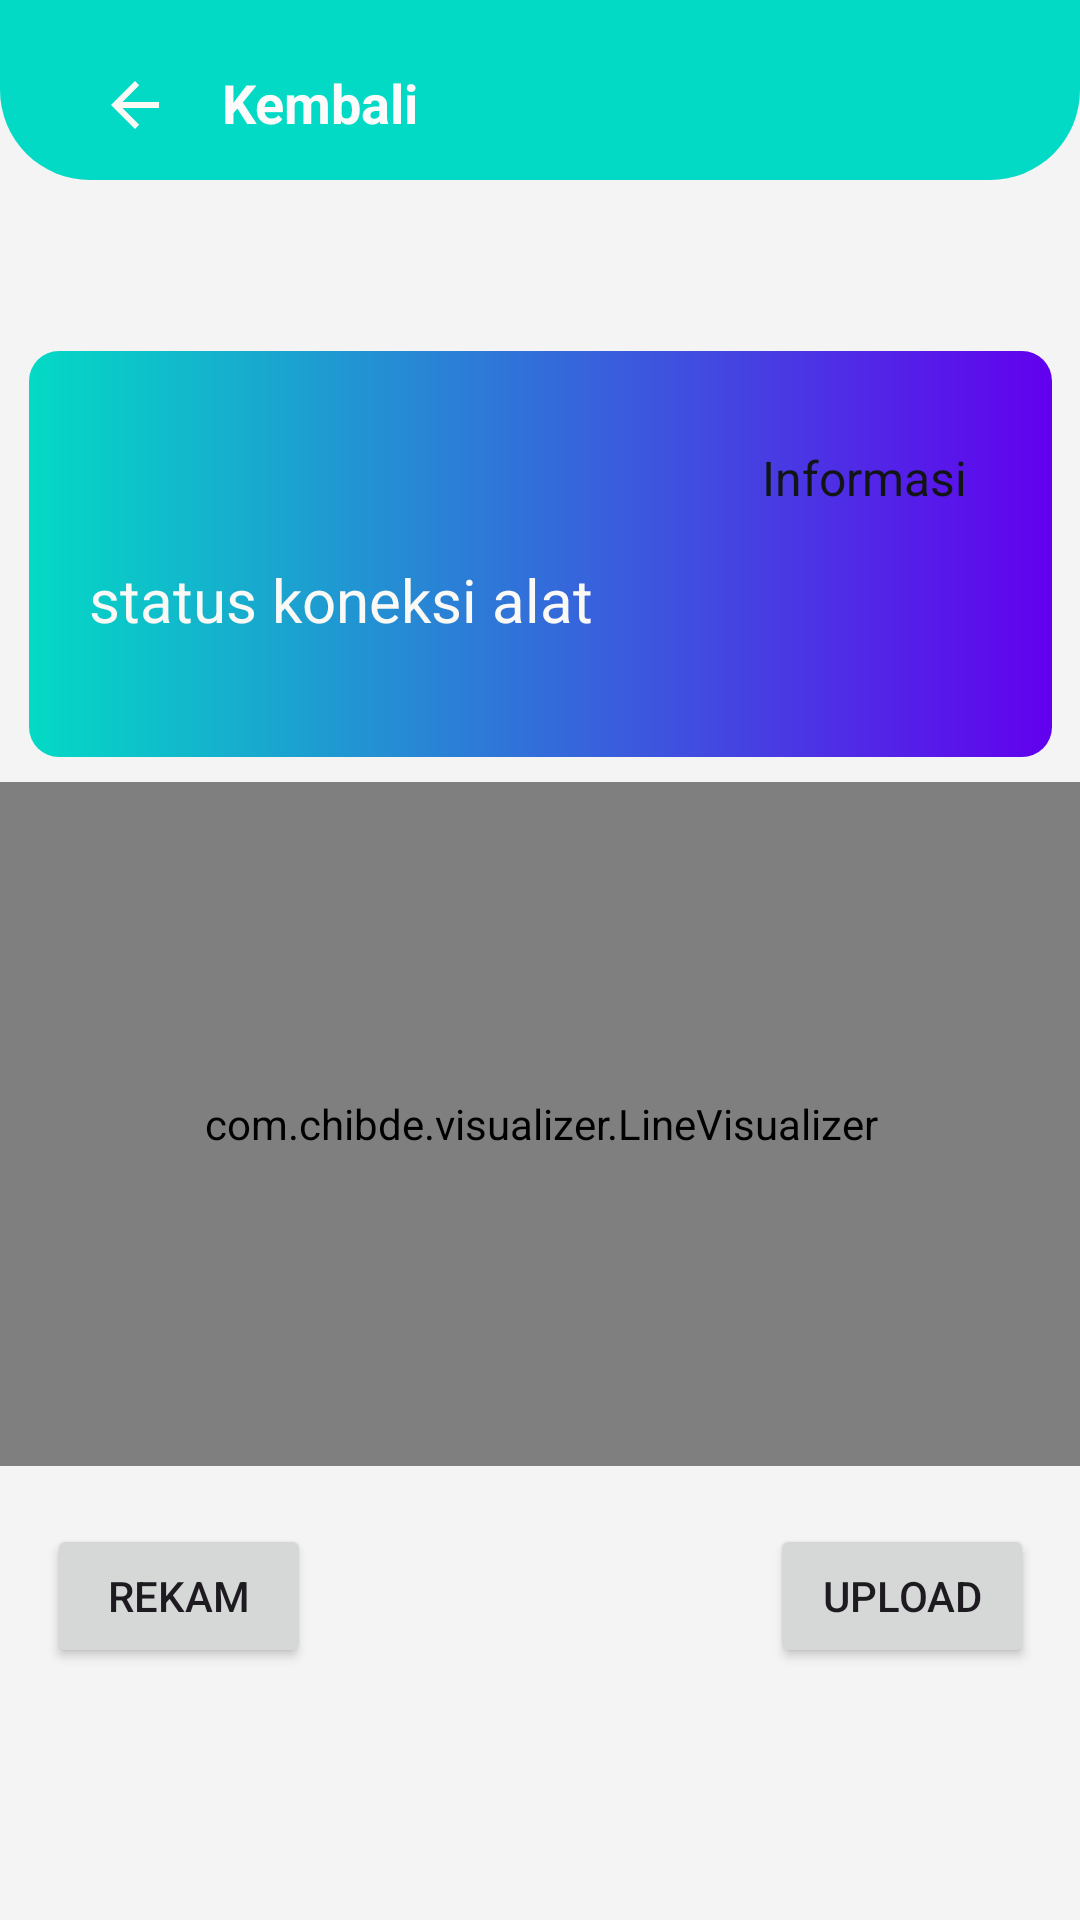

Here is an Android app screen rendered from its layout file. Give the layout XML and the strings, colors and styles it references.
<!-- AndroidManifest.xml: application theme AppTheme -->
<!-- res/layout/rekamsuara.xml -->
<?xml version="1.0" encoding="utf-8"?>
<androidx.constraintlayout.widget.ConstraintLayout xmlns:android="http://schemas.android.com/apk/res/android"
    xmlns:app="http://schemas.android.com/apk/res-auto"
    xmlns:tools="http://schemas.android.com/tools"
    android:layout_width="match_parent"
    android:layout_height="match_parent"
    android:background="#F4F4F4"
    >

    <androidx.constraintlayout.widget.ConstraintLayout
        android:id="@+id/layoutHeader1"
        android:layout_width="match_parent"
        android:layout_height="wrap_content"
        android:background="@drawable/header_main"
        android:padding="10dp"
        app:layout_constraintTop_toTopOf="parent">

        <ImageButton
            android:id="@+id/btnBack"
            android:layout_width="50dp"
            android:layout_height="30dp"
            android:layout_marginEnd="425dp"
            android:layout_marginStart="10dp"
            android:layout_marginTop="10dp"
            android:background="@null"
            android:contentDescription="@string/app_name"
            app:layout_constraintStart_toStartOf="parent"
            app:layout_constraintTop_toTopOf="parent"
            app:srcCompat="@drawable/abc_vector_test"
            app:tint="@color/white" />

        <TextView
            android:id="@+id/textView4"
            android:layout_width="wrap_content"
            android:layout_height="wrap_content"
            android:layout_marginStart="4dp"
            android:layout_marginTop="12dp"
            android:text="Kembali"
            android:textColor="#FBFBFB"
            android:textSize="18sp"
            android:textStyle="bold"
            app:layout_constraintStart_toEndOf="@id/btnBack"
            app:layout_constraintTop_toTopOf="parent" />

    </androidx.constraintlayout.widget.ConstraintLayout>

    <androidx.constraintlayout.widget.ConstraintLayout
        android:id="@+id/constraintLayout3"
        android:layout_width="match_parent"
        android:layout_height="match_parent">

        <Button
            android:id="@+id/buttonRekam"
            android:layout_width="wrap_content"
            android:layout_height="wrap_content"
            android:layout_marginBottom="84dp"
            android:layout_marginEnd="150dp"
            android:layout_marginStart="91dp"
            android:text="@string/rekam"
            app:layout_constraintBottom_toBottomOf="parent"
            app:layout_constraintEnd_toStartOf="@+id/btnUpload"
            app:layout_constraintStart_toStartOf="parent" />

        <Button
            android:id="@+id/btnUpload"
            android:layout_width="wrap_content"
            android:layout_height="wrap_content"
            android:layout_marginBottom="84dp"
            android:layout_marginEnd="91dp"
            android:layout_marginStart="3dp"
            android:text="@string/upload"
            app:layout_constraintBottom_toBottomOf="parent"
            app:layout_constraintEnd_toEndOf="parent"
            app:layout_constraintStart_toEndOf="@+id/buttonRekam" />

        <com.chibde.visualizer.LineVisualizer
            android:id="@+id/visualizerLine"
            android:layout_width="388dp"
            android:layout_height="228dp"
            android:layout_marginBottom="66dp"
            android:layout_marginEnd="90dp"
            android:layout_marginStart="90dp"
            android:layout_marginTop="55dp"
            app:layout_constraintBottom_toTopOf="@+id/buttonRekam"
            app:layout_constraintEnd_toEndOf="parent"
            app:layout_constraintStart_toStartOf="parent"
            app:layout_constraintTop_toBottomOf="@+id/constraintLayout2" />

        <androidx.constraintlayout.widget.ConstraintLayout
            android:id="@+id/constraintLayout2"
            android:layout_width="341dp"
            android:layout_height="wrap_content"
            android:layout_marginEnd="78dp"
            android:layout_marginStart="78dp"
            android:layout_marginTop="117dp"
            android:background="@drawable/trending_background"
            android:padding="20dp"
            app:layout_constraintEnd_toEndOf="parent"
            app:layout_constraintStart_toStartOf="parent"
            app:layout_constraintTop_toTopOf="parent">

            <TextView
                android:id="@+id/info"
                android:layout_width="wrap_content"
                android:layout_height="wrap_content"
                android:layout_marginBottom="5dp"
                android:layout_marginEnd="10dp"
                android:layout_marginStart="226dp"
                android:background="@drawable/white_rectangle"
                android:paddingBottom="2dp"
                android:paddingEnd="8dp"
                android:paddingStart="8dp"
                android:paddingTop="2dp"
                android:text="@string/informasi"
                android:textColor="@color/black_text"
                android:textSize="16sp"
                app:layout_constraintBottom_toTopOf="@+id/textView3"
                app:layout_constraintEnd_toEndOf="parent"
                app:layout_constraintStart_toStartOf="parent"
                app:layout_constraintTop_toTopOf="parent" />

            <TextView
                android:id="@+id/textView3"
                android:layout_width="match_parent"
                android:layout_height="wrap_content"
                android:layout_marginBottom="19dp"
                android:layout_marginTop="40dp"
                android:ellipsize="end"
                android:text="status koneksi alat"
                android:textColor="@color/white"
                android:textSize="20sp"
                app:layout_constraintBottom_toBottomOf="parent"
                app:layout_constraintTop_toTopOf="@id/info"
                tools:layout_editor_absoluteX="20dp" />
        </androidx.constraintlayout.widget.ConstraintLayout>

    </androidx.constraintlayout.widget.ConstraintLayout>

</androidx.constraintlayout.widget.ConstraintLayout>
<!-- resources referenced by this layout -->
<resources>
  <color name="black_text">#121515</color>
  <color name="white">#FAF9F6</color>
  <!-- drawable header_main (drawable) -->
  <?xml version="1.0" encoding="utf-8"?>
  <shape xmlns:android="http://schemas.android.com/apk/res/android"
      android:shape="rectangle">
      <solid android:color="#FF03DAC5"/>
      <corners
          android:bottomLeftRadius="30dp"
          android:bottomRightRadius="30dp"></corners>
  </shape>
  <!-- drawable trending_background (drawable) -->
  <?xml version="1.0" encoding="utf-8"?>
  <shape xmlns:android="http://schemas.android.com/apk/res/android" android:shape="rectangle">
   <gradient android:angle="360"
       android:endColor="#FF6200EE"
       android:startColor="#FF03DAC5" />
      <corners android:radius="10dp" />
  </shape>
  <string name="app_name">Stetoskop Digital</string>
  <string name="informasi">Informasi</string>
  <string name="rekam">rekam</string>
  <string name="upload">upload</string>
  <style name="AppTheme" parent="Theme.Material3.Light.NoActionBar">
          
          <item name="colorPrimary">@color/orange</item>
          <item name="colorPrimaryDark">@color/orange</item>
          <item name="colorAccent">@color/orange</item>
          <item name="android:statusBarColor">@color/orange</item>
          <item name="android:windowLightStatusBar">false</item>
      </style>
  <color name="orange">#FF7B54</color>
</resources>
